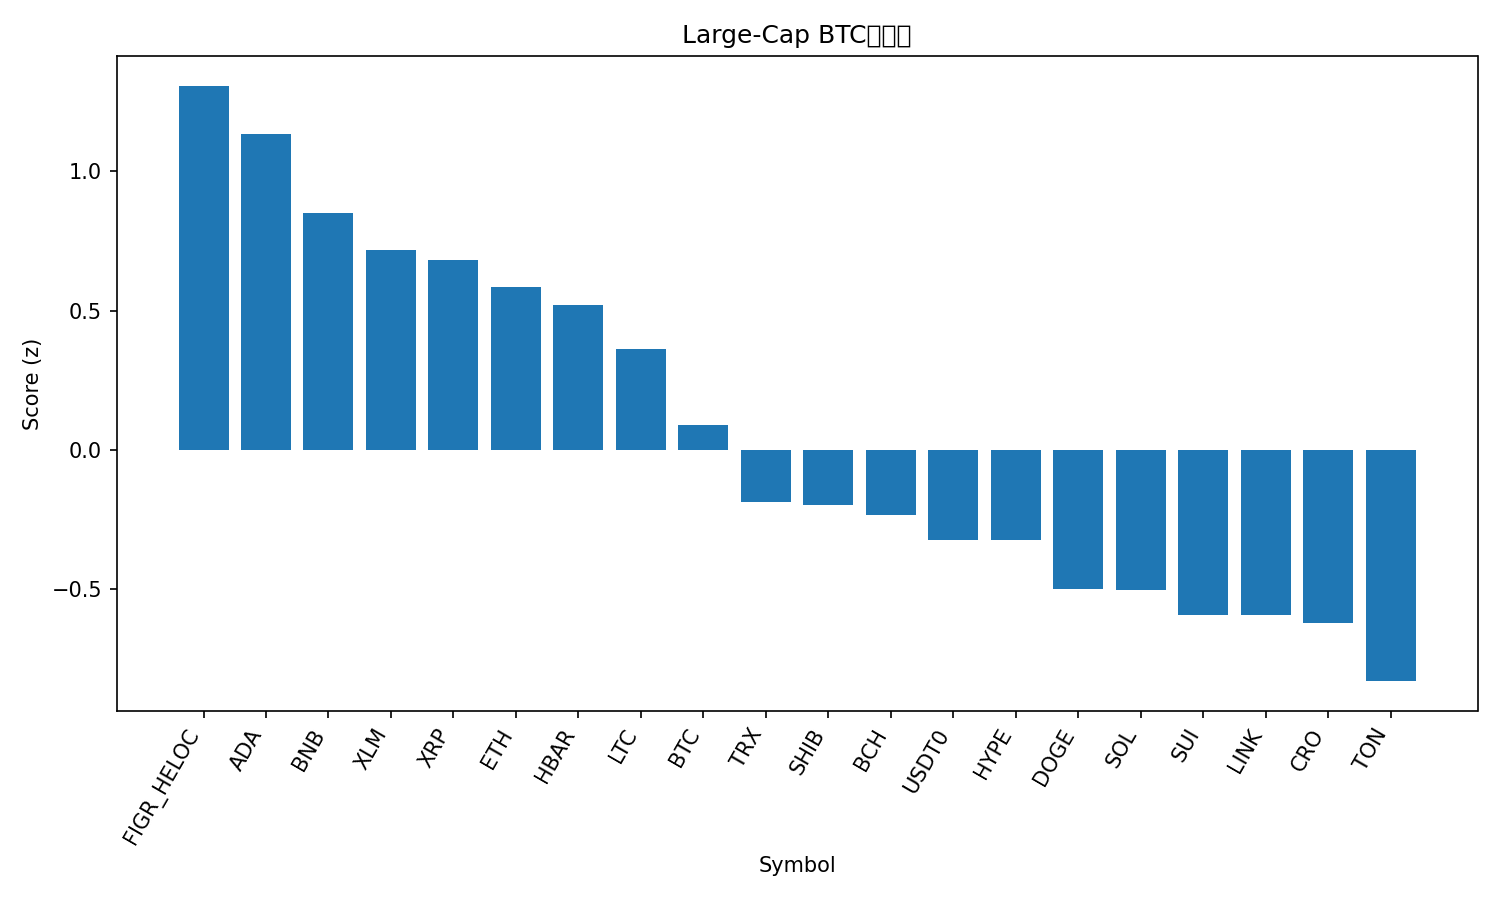

The file beside this chart, header and first rows:
rank, name, symbol, price_btc, price_usd, pct_1h_btc, pct_24h_btc, pct_7d_btc, market_cap_rank, market_cap_usd, volume_usd, score
1, Figure Heloc, FIGR_HELOC, 9.18e-06, 1.046, 0.1277, 4.973, 3.496, 17, 13316688161, 56631882, 1.307
2, Cardano, ADA, 7.05e-06, 0.8032, 0.7374, -1.127, -3.016, 11, 29255230610, 1355368060, 1.134
3, BNB, BNB, 0.008991, 1025, 0.3809, -0.2057, 2.983, 5, 142591619579, 1891172395, 0.8498
4, Stellar, XLM, 3.24e-06, 0.3699, 0.4479, -0.7271, -1.227, 20, 11800119879, 229625518, 0.7178
5, XRP, XRP, 2.539e-05, 2.89, 0.3736, -0.4515, 0.05523, 4, 173132593563, 4929324065, 0.6827
6, Ethereum, ETH, 0.03677, 4192, 0.2584, 0.2294, -0.9823, 2, 505801137016, 36013821254, 0.5833
7, Hedera, HBAR, 1.89e-06, 0.2159, 0.4477, -1.367, -3.39, 25, 9138887582, 231850496, 0.5185
8, Litecoin, LTC, 0.0009348, 106.6, 0.3087, -1.416, -0.3673, 27, 8125132621, 469727546, 0.3614
9, Bitcoin, BTC, 1.0, 113999, 0.0, 0.0, 0.0, 1, 2272085886017, 59921024804, 0.09069
10, TRON, TRX, 2.95e-06, 0.3366, 0.08305, -1.577, -2.607, 10, 31855937989, 569043414, -0.1879
11, Shiba Inu, SHIB, 1.03726e-10, 1.183e-05, 0.182, -2.533, -3.355, 32, 6967826601, 163080321, -0.1988
12, Bitcoin Cash, BCH, 0.004915, 560.3, 0.04495, -1.663, -1.486, 22, 11169495345, 261869505, -0.2331
13, USDT0, USDT0, 8.77e-06, 1.0, 0.02868, -2.019, -1.35, 30, 7650710883, 483437804, -0.3223
14, Hyperliquid, HYPE, 0.0003923, 44.72, 0.495, -6.22, -5.043, 19, 12124886488, 604011591, -0.3225
15, Dogecoin, DOGE, 2.04e-06, 0.2325, 0.01283, -2.172, -4.462, 9, 35114008611, 2379082701, -0.4985
16, Solana, SOL, 0.001842, 210.1, -0.1025, -1.12, -3.966, 6, 114170380961, 7162203950, -0.504
17, Sui, SUI, 2.854e-05, 3.25, 0.02519, -2.778, -4.624, 21, 11617884854, 1053151620, -0.5917
18, Chainlink, LINK, 0.0001889, 21.53, -0.233, -0.8008, -1.002, 14, 14605445404, 733476542, -0.5928
19, Cronos, CRO, 1.66e-06, 0.1891, -0.02077, -1.256, -10.01, 34, 6602071893, 49514960, -0.62
20, Toncoin, TON, 2.336e-05, 2.66, -0.006999, -3.51, -5.738, 33, 6781584457, 118068487, -0.8295
21, Avalanche, AVAX, 0.0002607, 29.72, -0.3888, -0.8138, -14.11, 18, 12570204671, 1166384932, -1.406
